The GitHub repository DarksAces/Pruebas contains a labelled image folder "dataset" with 27 categories: african art, architecture, ceramics, comics manga, concept art, cyberpunk, drawings, graffiti, mosaics, non art, oil painting, origami, paintings, photography, pixel art, scientific illustration, sculptures, stained glass, steampunk, tattoo art, textiles, textures, ukiyo-e, vaporwave, vehicles, video art, watercolor. Examples follow, each with its label.

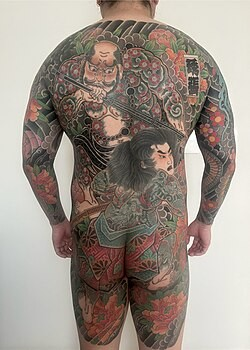
Label: tattoo art

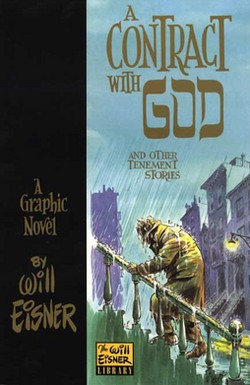
Label: comics manga

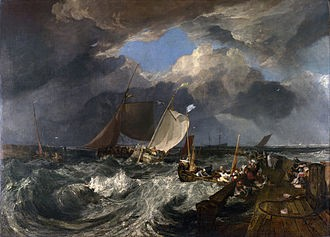
Label: watercolor

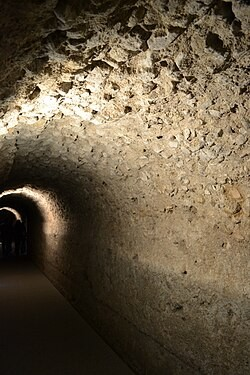
Label: textures

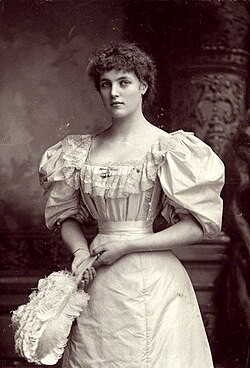
Label: steampunk

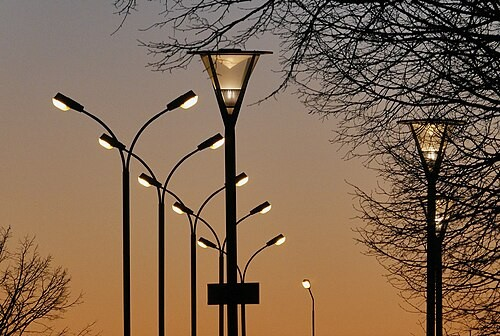
Label: non art
